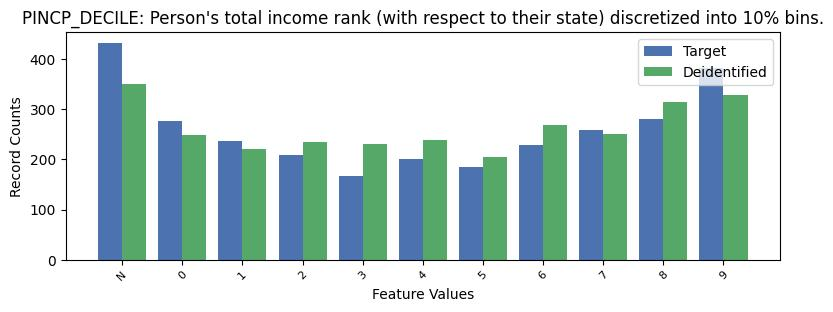

Source data for this figure (header and first rows):
, PINCP_DECILE, count_target, count_deidentified
0, -1, 432, 350
1, 9, 382, 328
2, 8, 280, 315
3, 0, 276, 248
4, 7, 258, 251
5, 1, 237, 220
6, 6, 229, 268
7, 2, 209, 235
8, 4, 201, 239
9, 5, 184, 205
10, 3, 167, 230
